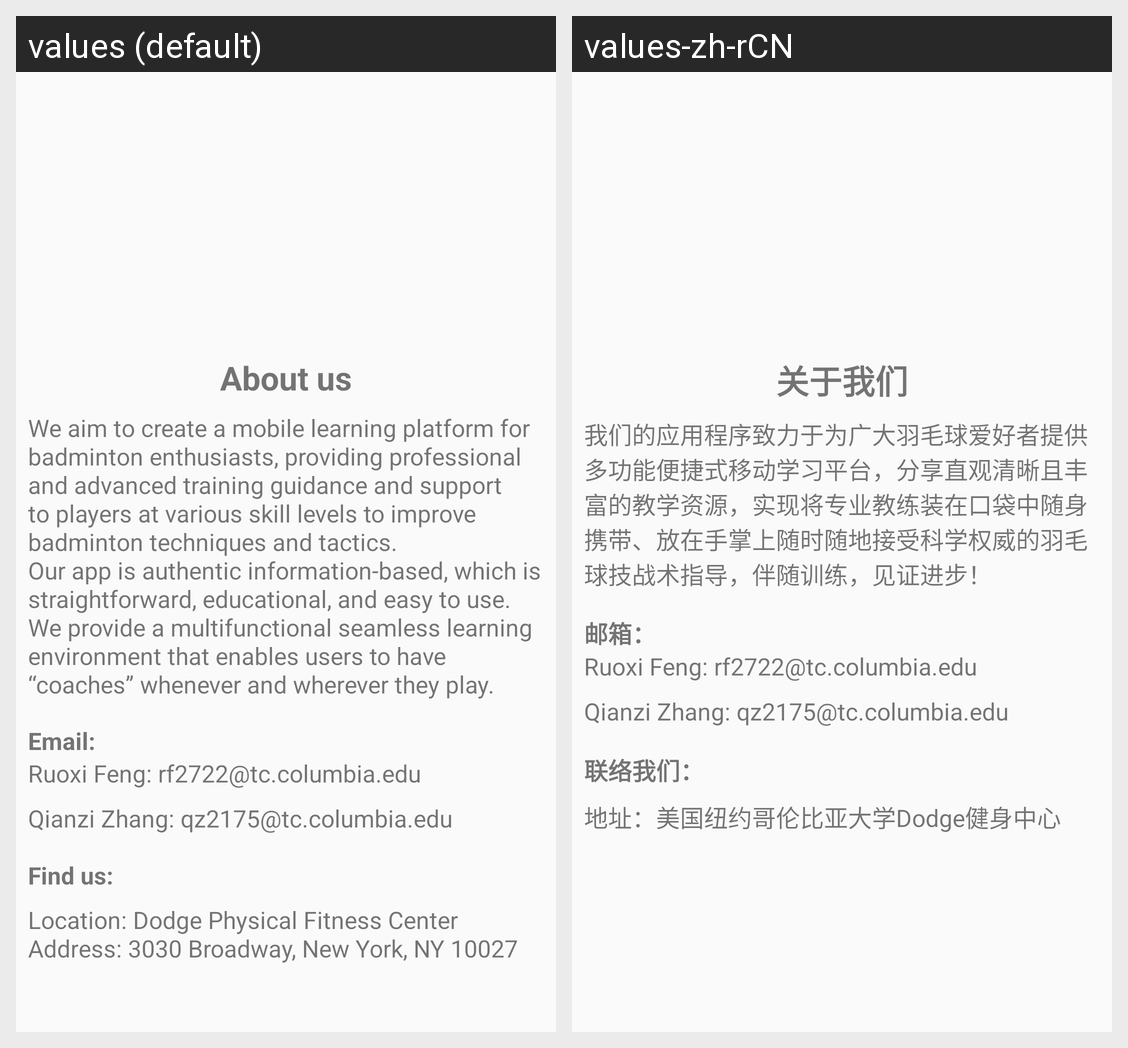

The same Android screen rendered under two of its app's locales, left to right. List the strings drawn on it with the default value and each locale's translation.
Android screen res/layout/activity_about_us.xml rendered under 2 locales, left to right: values (default), values-zh-rCN. Device: Nexus 5 (rendered at 1080×1920; each locale shown at half size, 540×960, under a caption strip naming it); theme AppTheme.
Strings drawn on this screen, with the default value and each locale's value (text and hints the layout hard-codes, and strings that could not be matched under every locale, appear in the picture but are not listed):

about_us
  values: About us
  values-zh-rCN: 关于我们

introduction
  values: We aim to create a mobile learning platform for badminton enthusiasts, providing professional and advanced training guidance and support to players at various skill levels to improve badminton techniques and tactics. 
      Our app is authentic information-based, which is straightforward, educational, and easy to use. 
      We provide a multifunctional seamless learning environment that enables users to …[clipped]
  values-zh-rCN: 我们的应用程序致力于为广大羽毛球爱好者提供多功能便捷式移动学习平台，分享直观清晰且丰富的教学资源，实现将专业教练装在口袋中随身携带、放在手掌上随时随地接受科学权威的羽毛球技战术指导，伴随训练，见证进步！

email
  values: Email:
  values-zh-rCN: 邮箱：

ruoxi_feng_rf2722_tc_columbia_edu
  values: Ruoxi Feng: rf2722@tc.columbia.edu
  values-zh-rCN: Ruoxi Feng: rf2722@tc.columbia.edu  [not translated; the default value is used]

qianzi_zhang_qz2175_tc_columbia_edu
  values: Qianzi Zhang: qz2175@tc.columbia.edu
  values-zh-rCN: Qianzi Zhang: qz2175@tc.columbia.edu  [not translated; the default value is used]

find_us
  values: Find us:
  values-zh-rCN: 联络我们：

location
  values: Location: Dodge Physical Fitness Center 
      Address: 3030 Broadway, New York, NY 10027
  values-zh-rCN: 地址：美国纽约哥伦比亚大学Dodge健身中心
